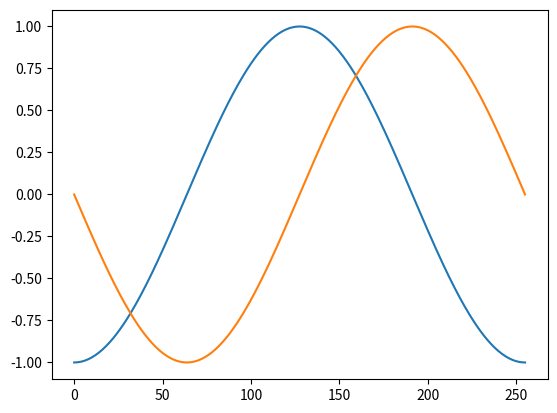
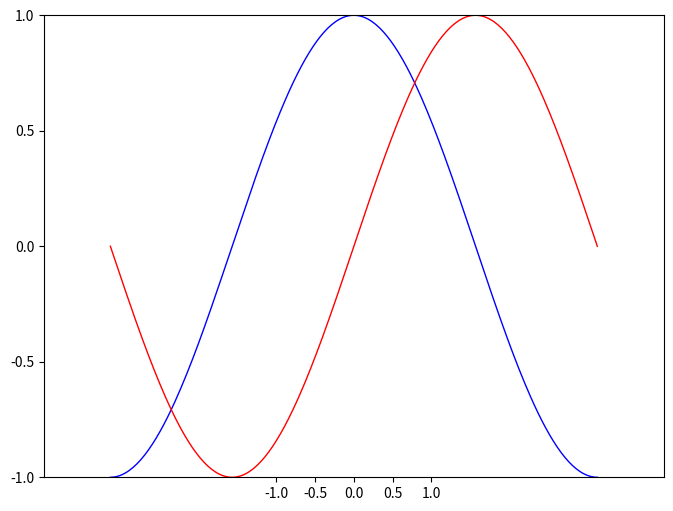
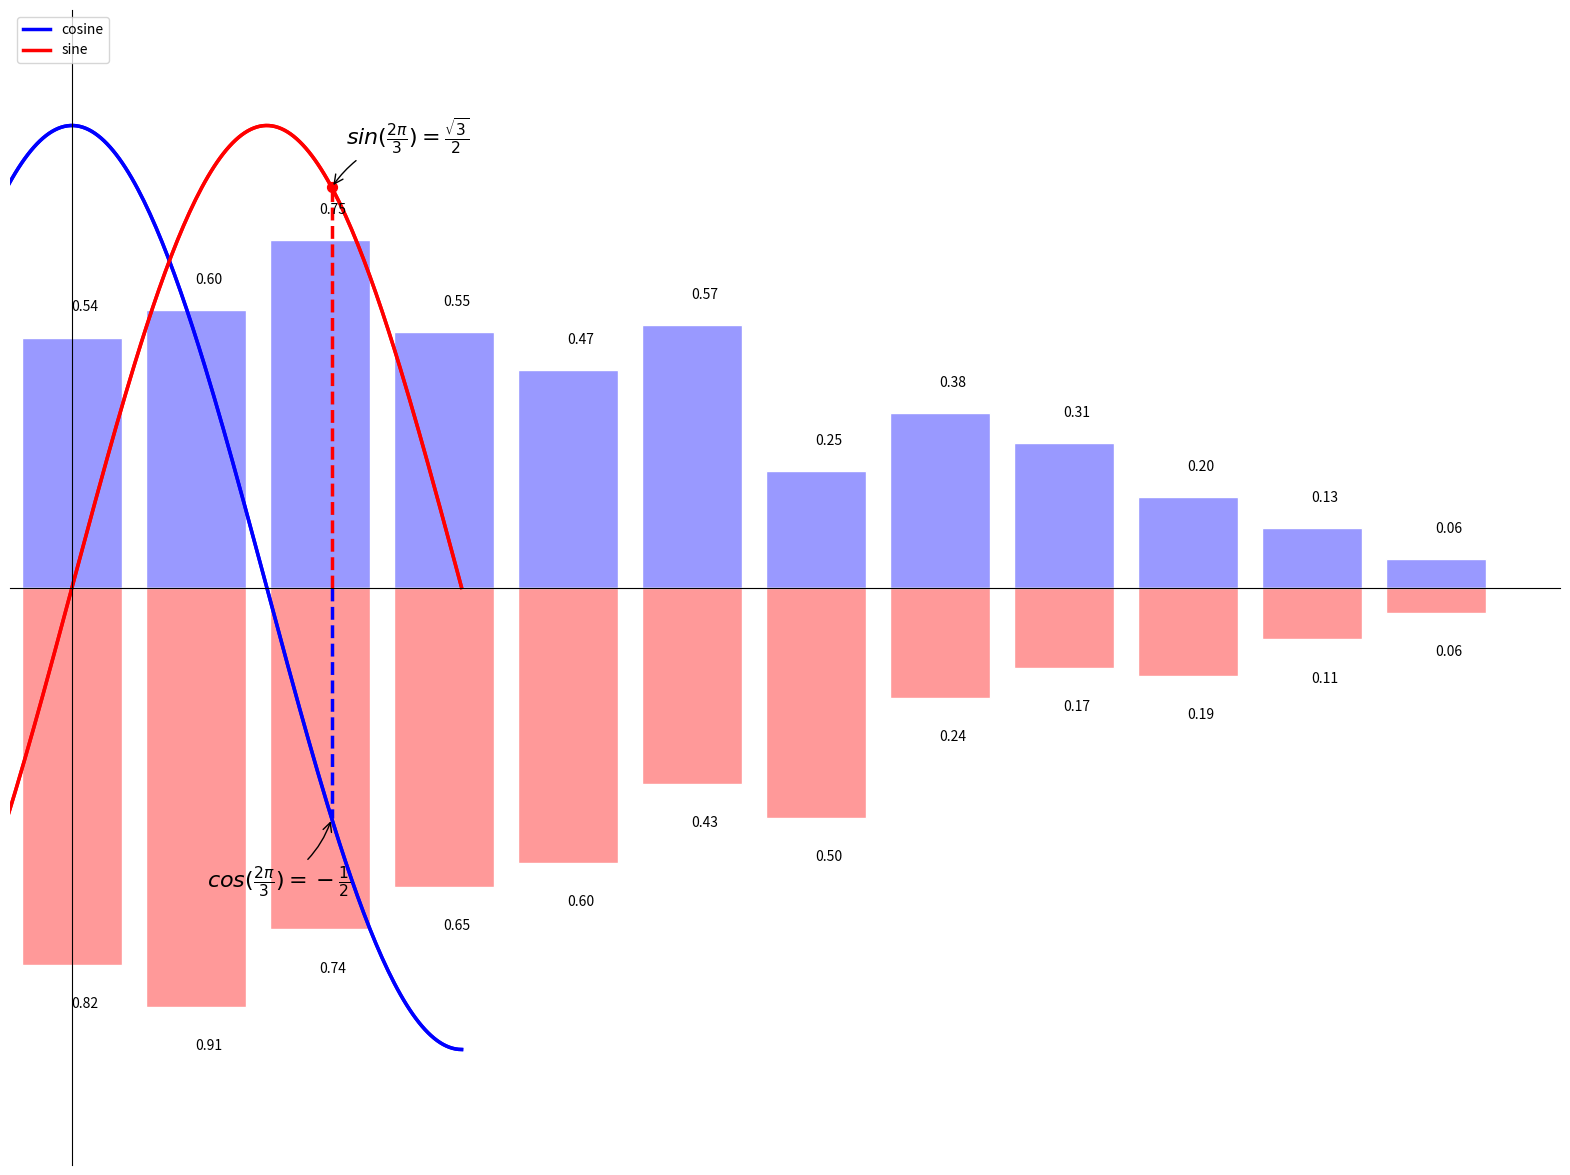

Write the Python code that produced these figures, in order.

#%%
from matplotlib import pyplot as plt
import numpy as np

x=np.linspace(-np.pi,np.pi,256,endpoint=True)
C,S=np.cos(x),np.sin(x)
#%%
plt.plot(C)
plt.plot(S)

plt.show()


#实例化默认设置图像
#%%
#创建尺寸为8*6inches的figure，每个inch上有90个点
plt.figure(figsize=(8,6),dpi=90)

plt.subplot(1,1,1)

plt.plot(x,C,color="blue",linewidth=1.0,linestyle="-")
plt.plot(x,S,color="red",linewidth=1.0,linestyle="-")
#设定x轴的范围
plt.xlim(-4,4)
#x轴的范围
plt.xticks(np.linspace(-1,1,5,endpoint=True))
#同上
plt.ylim(-1.0,1.0)
plt.yticks(np.linspace(-1,1,5,endpoint=True))

plt.show()

#%%
#  改变线宽和颜色
plt.figure(figsize=(20,15),dpi=90)
plt.plot(x,C,color="blue",linewidth=2.5,linestyle="-")
plt.plot(x,S,color="red",linewidth=2.5,linestyle="-")

plt.xlim(x.min()*1.1,x.max()*1.1)
plt.ylim(C.min()*1.1,C.max()*1.1)

#plt.xticks([-np.pi,-np.pi/2,0,np.pi/2,np.pi])
#plt.yticks([-1,0,+1])


#  使x和y轴的标签更加美观,使用latex
plt.xticks([-np.pi, -np.pi/2, 0, np.pi/2, np.pi],
          [r'$-\pi$', r'$-\pi/2$', r'$0$', r'$+\pi/2$', r'$+\pi$'])

plt.yticks([-1,0,+1],[r'$-1$', r'$0$', r'$+1$'])


#  移动轴线(spines)
##Spines是连接坐标刻度和标记数据区域的线条，
##它们可以被置于图形任意位置
##现在将它们移动到中央位置
##一共有4跟线条，将top和right设置为无色，
##把bottom和left移动0坐标

ax=plt.gca()
ax.spines['right'].set_color('none')
ax.spines['top'].set_color('none')
ax.xaxis.set_ticks_position('bottom')
ax.spines['bottom'].set_position(('data',0))
ax.yaxis.set_ticks_position('left')
ax.spines['left'].set_position(('data',0))

#  添加图裂
#  并设置legend()图形左上角图例
plt.plot(x,C,color="blue",linewidth=2.5,linestyle="-",label="cosine")
plt.plot(x,S,color="red",linewidth=2.5,linestyle="-",label='sine')
plt.legend(loc='upper left')

#  标注数据点,使用annotate()函数
t = 2 * np.pi / 3
plt.plot([t, t], [0, np.cos(t)], color='blue', linewidth=2.5, linestyle="--")
plt.scatter([t, ], [np.cos(t), ], 50, color='blue')

plt.annotate(r'$sin(\frac{2\pi}{3})=\frac{\sqrt{3}}{2}$',
             xy=(t, np.sin(t)), xycoords='data',
             xytext=(+10, +30), textcoords='offset points', fontsize=16,
             arrowprops=dict(arrowstyle="->", connectionstyle="arc3,rad=.2"))

plt.plot([t, t],[0, np.sin(t)], color='red', linewidth=2.5, linestyle="--")
plt.scatter([t, ],[np.sin(t), ], 50, color='red')

plt.annotate(r'$cos(\frac{2\pi}{3})=-\frac{1}{2}$',
             xy=(t, np.cos(t)), xycoords='data',
             xytext=(-90, -50), textcoords='offset points', fontsize=16,
             arrowprops=dict(arrowstyle="->", connectionstyle="arc3,rad=.2"))
        
#  细节决定成败
##刻度标签因为线条的遮挡不易看清，
##通过该表字体大小和背景透明度可以使线条和标签同时看见
for label in ax.get_xticklabels()+ax.get_yticklabels():
    label.set_fontsize(16)
    label.set_bbox(dict(facecolor='white',edgecolor='None',alpha=0.65))


#条形图
#%%
n=12
X=np.arange(n)
Y1=(1-X/float(n))*np.random.uniform(0.5,1.0,n)
Y2=(1-X/float(n))*np.random.uniform(0.5,1.0,n)
plt.bar(X,+Y1,facecolor='#9999ff',edgecolor='white')
plt.bar(X,-Y2,facecolor='#ff9999',edgecolor='white')

for x,y in zip(X,Y1):
    plt.text(x+0.1,y+0.05,'%.2f' %y,ha='center',va='bottom')
plt.ylim(-1.25,+1.25)

for x,y in zip(X,Y2):
    plt.text(x+0.1,-y-0.1,'%.2f' %y,ha='center',va='bottom')

plt.xlim(-.5,n)
plt.xticks(())
plt.ylim(-1.25,1.25)
plt.yticks(())
plt.show()


# 3D plots
#%%
from mpl_toolkits.mplot3d import Axes3D
fig=plt.figure()
ax=Axes3D(fig)
X=np.arange(-4,4,0.25)
Y=np.arange(-4,4,0.25)
X,Y=np.meshgrid(X,Y)
R=np.sqrt(X**2+Y**2)
Z=np.sin(R)

ax.plot_surface(X,Y,Z,rstride=1,cstride=1,cmap='hot')
ax.contourf(X, Y, Z, zdir='z', offset=-2, cmap=plt.cm.hot)
ax.set_zlim(-2,2)

#%%
fig = plt.figure()
ax = Axes3D(fig)
X = np.arange(-4, 4, 0.25)
Y = np.arange(-4, 4, 0.25)
X, Y = np.meshgrid(X, Y)
R = np.sqrt(X ** 2 + Y ** 2)
Z = np.sin(R)

#rstride 代表row的步长， cstride则代表columns的步长
#cmap表示的图像颜色变化
ax.plot_surface(X, Y, Z, rstride=1, cstride=10, cmap=plt.cm.hot)
ax.contourf(X, Y, Z, zdir='z', offset=-2, cmap=plt.cm.hot)
ax.set_zlim(-2, 2)

plt.show()
#%%
